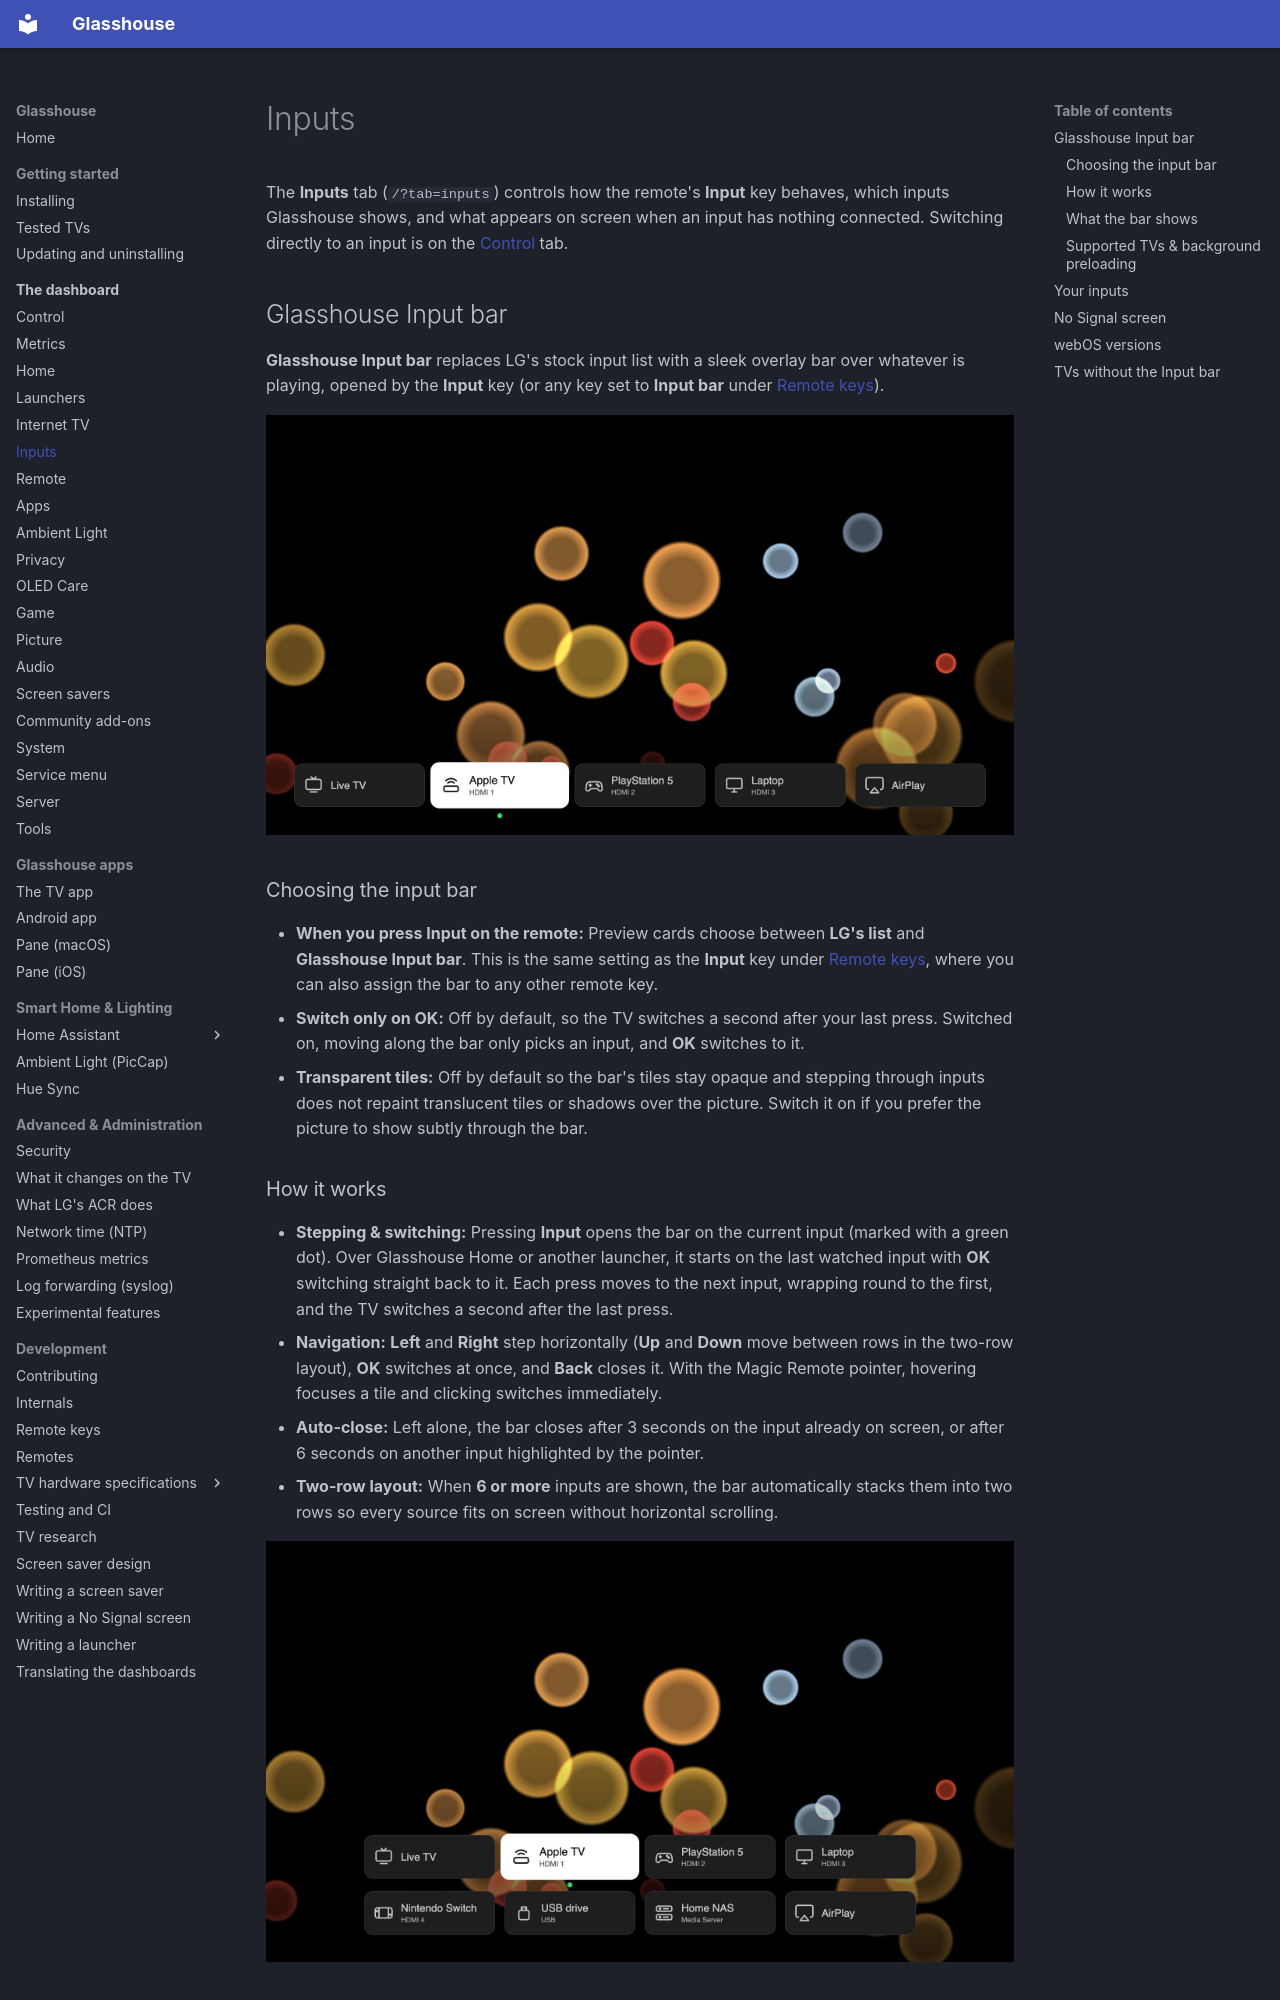

repository: rorygallagher2024/glasshouse · page: dashboard/inputs/index.html · generator: mkdocs

# Inputs

The **Inputs** tab (`/?tab=inputs`) controls how the remote's **Input** key behaves, which inputs Glasshouse shows, and what appears on screen when an input has nothing connected. Switching directly to an input is on the [Control](control.md) tab.

## Glasshouse Input bar

**Glasshouse Input bar** replaces LG's stock input list with a sleek overlay bar over whatever is playing, opened by the **Input** key (or any key set to **Input bar** under [Remote keys](remote.md#remote-keys)).

![Glasshouse Input bar along the bottom of the picture: Live TV, Apple TV on HDMI 1 in focus with a green dot under it as the input on screen, PlayStation 5, Laptop and AirPlay](../screenshots/inputs-bar.jpg)

### Choosing the input bar

* **When you press Input on the remote:** Preview cards choose between **LG's list** and **Glasshouse Input bar**. This is the same setting as the **Input** key under [Remote keys](remote.md#remote-keys), where you can also assign the bar to any other remote key.
* **Switch only on OK:** Off by default, so the TV switches a second after your last press. Switched on, moving along the bar only picks an input, and **OK** switches to it.
* **Transparent tiles:** Off by default so the bar's tiles stay opaque and stepping through inputs does not repaint translucent tiles or shadows over the picture. Switch it on if you prefer the picture to show subtly through the bar.

### How it works

* **Stepping & switching:** Pressing **Input** opens the bar on the current input (marked with a green dot). Over Glasshouse Home or another launcher, it starts on the last watched input with **OK** switching straight back to it. Each press moves to the next input, wrapping round to the first, and the TV switches a second after the last press.
* **Navigation:** **Left** and **Right** step horizontally (**Up** and **Down** move between rows in the two-row layout), **OK** switches at once, and **Back** closes it. With the Magic Remote pointer, hovering focuses a tile and clicking switches immediately.
* **Auto-close:** Left alone, the bar closes after 3 seconds on the input already on screen, or after 6 seconds on another input highlighted by the pointer.
* **Two-row layout:** When **6 or more** inputs are shown, the bar automatically stacks them into two rows so every source fits on screen without horizontal scrolling.

![The Input bar with eight inputs in two rows of four: Live TV, Apple TV, PlayStation 5 and Laptop above, Nintendo Switch, a USB drive, a media server and AirPlay below](../screenshots/inputs-bar-two-rows.jpg)

### What the bar shows

Each tile shows its name, subtitle (such as HDMI port or source type), and an automatic icon, in the order configured under [Your inputs](#your-inputs):

* **Live TV** tuner (when broadcast or cable channels are tuned).
* **HDMI ports & SIMPLINK (CEC) devices**, including devices connected through an AV receiver or soundbar, waking and routing them on selection.
* **USB storage** attached to the TV, and **Media Servers** discovered over DLNA/UPnP when **Show media servers** is switched on under [Your inputs](#your-inputs).
* **AV** and **Component**, on TVs that have those inputs, with their connection shown as for HDMI.
* **AirPlay**, **Screen Share**, and **All Inputs** (LG's Input Hub / Home Hub), wherever the TV includes them.
